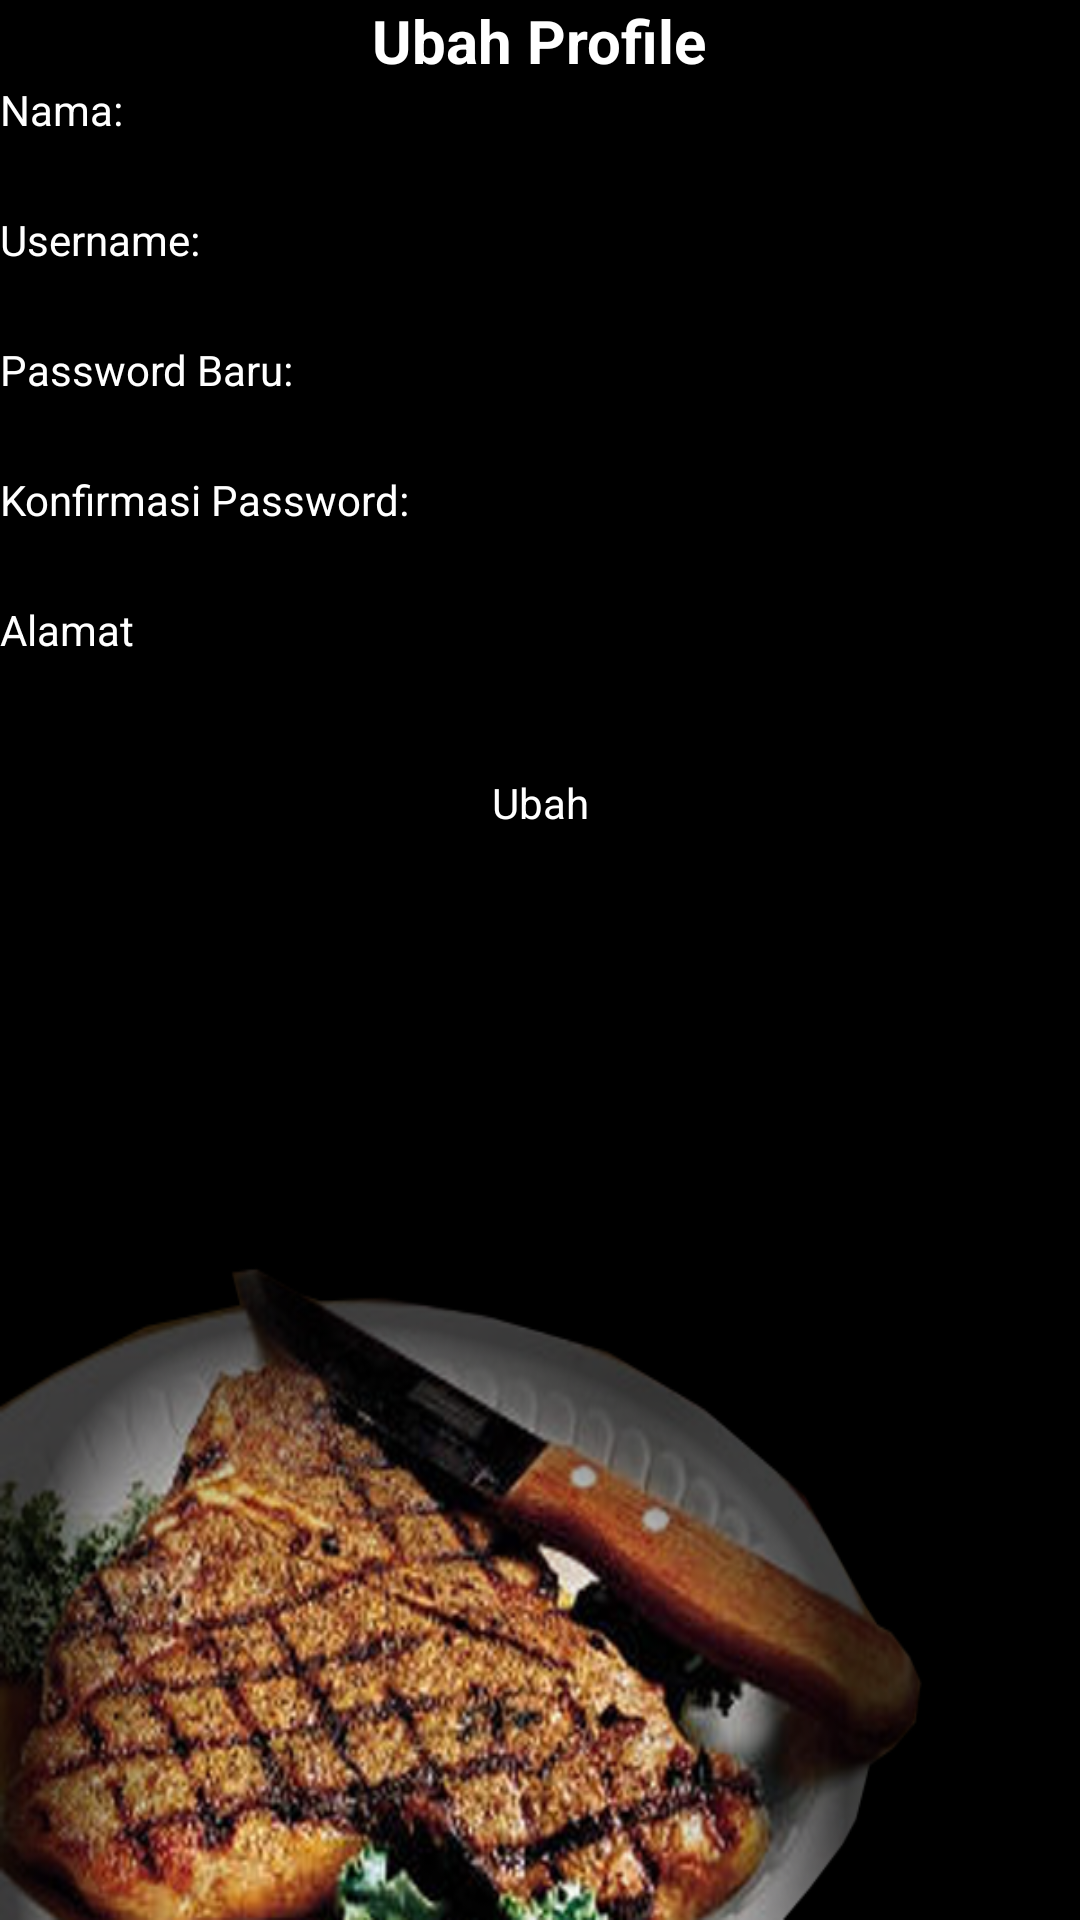

The Android layout XML behind this screen, and the referenced resources:
<!-- AndroidManifest.xml: application theme AppTheme -->
<!-- res/layout/activity_ubah_profile.xml -->
<ScrollView xmlns:android="http://schemas.android.com/apk/res/android"
    android:id="@+id/scrollView1"
    android:layout_width="fill_parent"
    android:layout_height="fill_parent"
    android:background="@drawable/background" >
    <LinearLayout
        android:layout_width="fill_parent"
        android:layout_height="fill_parent"
        android:orientation="vertical" >
        
        <LinearLayout
            android:layout_width="fill_parent"
            android:layout_height="wrap_content"
            android:orientation="vertical"
            android:gravity="center" >
            <TextView 
                android:layout_width="wrap_content"
                android:layout_height="wrap_content"
                android:text="Ubah Profile"
                android:textColor="#FFFFFF"
                android:textStyle="bold"
                android:textSize="20dp" />
		</LinearLayout>
        
        <TextView
            android:layout_width="wrap_content"
			android:layout_height="wrap_content"
            android:text="Nama:"
            android:textColor="#FFFFFF" />
        <EditText
            android:layout_width="fill_parent"
            android:layout_height="wrap_content"
            android:id="@+id/nama" />
        
        <TextView
            android:layout_width="wrap_content"
			android:layout_height="wrap_content"
            android:text="Username:"
            android:textColor="#FFFFFF" />
        <EditText
            android:layout_width="fill_parent"
            android:layout_height="wrap_content"
            android:id="@+id/username" />
        
        <TextView
            android:layout_width="wrap_content"
			android:layout_height="wrap_content"
            android:text="Password Baru:"
            android:textColor="#FFFFFF" />
        <EditText
            android:layout_width="fill_parent"
            android:layout_height="wrap_content"
            android:inputType="textPassword"
            android:id="@+id/passwordBaru" />
        
        <TextView
            android:layout_width="wrap_content"
			android:layout_height="wrap_content"
            android:text="Konfirmasi Password:"
            android:textColor="#FFFFFF" />
        <EditText
            android:layout_width="fill_parent"
            android:layout_height="wrap_content"
            android:inputType="textPassword"
            android:id="@+id/konfirmasiPassword" />
        <TextView
            android:layout_width="wrap_content"
			android:layout_height="wrap_content"
            android:text="Alamat"
            android:textColor="#FFFFFF" />
        <EditText
            android:layout_width="fill_parent"
            android:layout_height="wrap_content"
            android:inputType="textMultiLine"
            android:id="@+id/alamat" />
        
        <LinearLayout
            android:layout_width="fill_parent"
            android:layout_height="wrap_content"
            android:orientation="vertical"
            android:gravity="center" >
            <Button
                android:layout_width="200dp"
                android:layout_height="wrap_content"
                android:text="Ubah"
                android:onClick="ubah" />
		</LinearLayout>
        
    </LinearLayout>
</ScrollView>
<!-- resources referenced by this layout -->
<resources>
  <!-- drawable background: png bitmap (drawable-hdpi, 254417 bytes) -->
  <style name="AppTheme" parent="@android:style/Theme.Black.NoTitleBar">
  
          
          <item name="android:editTextStyle">@style/EditTextAppTheme</item>
          <item name="android:buttonStyle">@style/ButtonAppTheme</item>
          <item name="android:spinnerStyle">@style/SpinnerAppTheme</item>
          <item name="android:checkboxStyle">@style/CheckBoxAppTheme</item>
      </style>
  <style name="EditTextAppTheme" parent="android:Widget.EditText">
          <item name="android:background">@drawable/edittext_custom</item>
          <item name="android:textColor">#FFF</item>
      </style>
  <style name="ButtonAppTheme" parent="android:Widget.Button">
          <item name="android:background">@drawable/btn_default_holo_dark</item>
          <item name="android:minHeight">48dip</item>
          <item name="android:minWidth">64dip</item>
          <item name="android:textColor">#ffffff</item>
      </style>
  <style name="SpinnerAppTheme" parent="android:Widget.Spinner">
          <item name="android:background">@drawable/spinner_background_holo_dark</item>
          <item name="android:dropDownSelector">@drawable/list_selector_holo_dark</item>
      </style>
  <style name="CheckBoxAppTheme" parent="android:Widget.CompoundButton.CheckBox">
          <item name="android:button">@drawable/btn_check_holo_dark</item>
      </style>
  <!-- drawable edittext_custom (drawable-hdpi) -->
  <?xml version="1.0" encoding="UTF-8"?>
  <selector
    xmlns:android="http://schemas.android.com/apk/res/android">
      <item android:state_focused="true" android:state_pressed="false" android:drawable="@drawable/textfield_focused_holo_light" />
      <item android:state_focused="true" android:state_pressed="true" android:drawable="@drawable/textfield_focused_holo_light" />
      <item android:state_focused="false" android:state_pressed="true" android:drawable="@drawable/textfield_activated_holo_light"/>
      <item android:state_enabled="false" android:drawable="@drawable/textfield_disabled_holo_light" />
      <item android:drawable="@drawable/textfield_activated_holo_light" />
  </selector>
  <!-- drawable btn_default_holo_dark (drawable-hdpi) -->
  <?xml version="1.0" encoding="utf-8"?>
  <selector xmlns:android="http://schemas.android.com/apk/res/android">
      <item android:state_window_focused="false" android:state_enabled="true"
          android:drawable="@drawable/btn_default_normal_holo_dark" />
      <item android:state_window_focused="false" android:state_enabled="false"
          android:drawable="@drawable/btn_default_disabled_holo_dark" />
      <item android:state_pressed="true" 
          android:drawable="@drawable/btn_default_normal_holo_dark" />
      <item android:state_focused="true" android:state_enabled="true"
          android:drawable="@drawable/btn_default_focused_holo_dark" />
      <item android:state_enabled="true"
          android:drawable="@drawable/btn_default_pressed_holo_dark" />
      <item android:state_focused="true"
          android:drawable="@drawable/btn_default_disabled_focused_holo_dark" />
      <item
           android:drawable="@drawable/btn_default_disabled_holo_dark" />
  </selector>
  <!-- drawable spinner_background_holo_dark (drawable-hdpi) -->
  <?xml version="1.0" encoding="utf-8"?>
  <selector xmlns:android="http://schemas.android.com/apk/res/android">
      <item android:state_enabled="false"
            android:drawable="@drawable/spinner_disabled_holo_dark" />
      <item android:state_pressed="true"
            android:drawable="@drawable/spinner_pressed_holo_dark" />
      <item android:state_pressed="false" android:state_focused="true"
            android:drawable="@drawable/spinner_focused_holo_dark" />
      <item android:drawable="@drawable/spinner_pressed_holo_dark" />
  </selector>
</resources>
